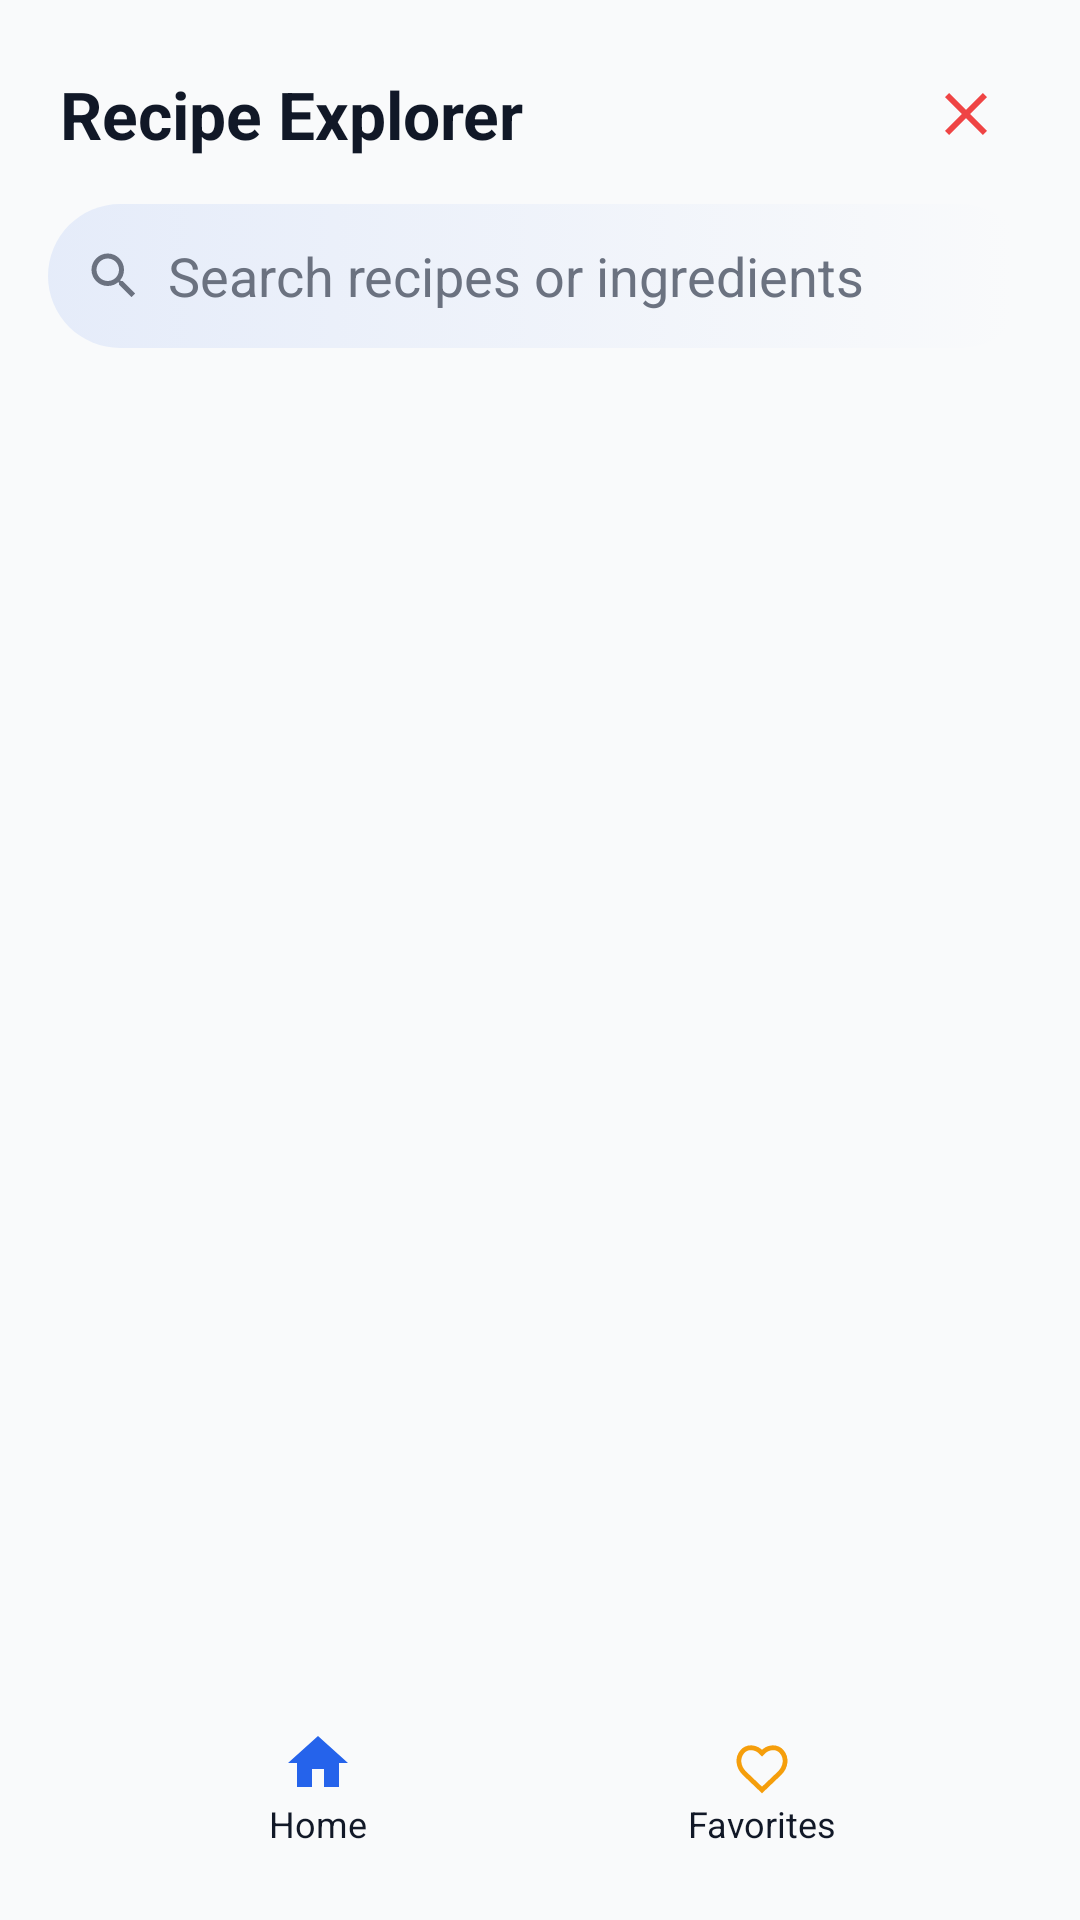

Layout XML and referenced resources for this Android screen:
<!-- AndroidManifest.xml: application theme AppTheme -->
<!-- res/layout/activity_home.xml -->
<?xml version="1.0" encoding="utf-8"?>
<LinearLayout xmlns:android="http://schemas.android.com/apk/res/android"
    android:id="@+id/home_root"
    android:layout_width="match_parent"
    android:layout_height="match_parent"
    android:background="@color/bg"
    android:orientation="vertical"
    android:padding="16dp">

    
    <LinearLayout
        android:layout_width="match_parent"
        android:layout_height="wrap_content"
        android:padding="4dp"
        android:gravity="center_vertical">
        <TextView
            android:id="@+id/app_title"
            android:layout_width="0dp"
            android:layout_height="wrap_content"
            android:layout_weight="1"
            android:text="@string/app_name"
            android:textColor="@color/text_primary"
            android:textSize="22sp"
            android:textStyle="bold"/>
        <ImageButton
            android:id="@+id/btn_clear"
            android:layout_width="36dp"
            android:layout_height="36dp"
            android:background="@drawable/bg_icon_button"
            android:src="@drawable/ic_clear"
            android:contentDescription="@string/cd_clear_search"/>
    </LinearLayout>

    
    <LinearLayout
        android:layout_width="match_parent"
        android:layout_height="48dp"
        android:background="@drawable/bg_search"
        android:paddingHorizontal="12dp"
        android:paddingVertical="8dp"
        android:orientation="horizontal"
        android:gravity="center_vertical"
        android:layout_marginTop="8dp"
        android:layout_marginBottom="8dp">
        <ImageView
            android:layout_width="20dp"
            android:layout_height="20dp"
            android:src="@drawable/ic_search"
            android:contentDescription="@string/cd_search_icon"/>
        <EditText
            android:id="@+id/search_input"
            android:layout_width="0dp"
            android:layout_height="wrap_content"
            android:layout_weight="1"
            android:background="@android:color/transparent"
            android:hint="@string/hint_search"
            android:textColor="@color/text_primary"
            android:textColorHint="@color/text_muted"
            android:paddingStart="8dp"/>
    </LinearLayout>

    
    <androidx.recyclerview.widget.RecyclerView
        android:id="@+id/recycler_recipes"
        android:layout_width="match_parent"
        android:layout_height="0dp"
        android:layout_weight="1"
        android:clipToPadding="false"
        android:paddingBottom="8dp" />

    <TextView
        android:id="@+id/empty_state"
        android:layout_width="match_parent"
        android:layout_height="wrap_content"
        android:text="@string/empty_search"
        android:textColor="@color/text_muted"
        android:gravity="center"
        android:visibility="gone"
        android:padding="16dp"/>

    
    <LinearLayout
        android:id="@+id/bottom_nav"
        android:layout_width="match_parent"
        android:layout_height="56dp"
        android:orientation="horizontal"
        android:background="@drawable/bg_surface_elev"
        android:paddingHorizontal="16dp"
        android:gravity="center">

        <LinearLayout
            android:id="@+id/nav_home"
            android:layout_width="0dp"
            android:layout_height="match_parent"
            android:layout_weight="1"
            android:gravity="center"
            android:orientation="vertical">
            <ImageView
                android:layout_width="24dp"
                android:layout_height="24dp"
                android:src="@drawable/ic_home"/>
            <TextView
                android:layout_width="wrap_content"
                android:layout_height="wrap_content"
                android:text="@string/nav_home"
                android:textColor="@color/text_primary"
                android:textSize="12sp"/>
        </LinearLayout>

        <LinearLayout
            android:id="@+id/nav_favorites"
            android:layout_width="0dp"
            android:layout_height="match_parent"
            android:layout_weight="1"
            android:gravity="center"
            android:orientation="vertical">
            <ImageView
                android:layout_width="24dp"
                android:layout_height="24dp"
                android:src="@drawable/ic_favorite_outline"/>
            <TextView
                android:layout_width="wrap_content"
                android:layout_height="wrap_content"
                android:text="@string/nav_favorites"
                android:textColor="@color/text_primary"
                android:textSize="12sp"/>
        </LinearLayout>
    </LinearLayout>

</LinearLayout>
<!-- resources referenced by this layout -->
<resources>
  <color name="bg">#f9fafb</color>
  <color name="text_muted">#6B7280</color>
  <color name="text_primary">#111827</color>
  <!-- drawable bg_icon_button (drawable) -->
  <?xml version="1.0" encoding="utf-8"?>
  <selector xmlns:android="http://schemas.android.com/apk/res/android">
      <item android:state_pressed="true">
          <shape android:shape="oval">
              <solid android:color="#102563EB"/>
          </shape>
      </item>
      <item>
          <shape android:shape="oval">
              <solid android:color="#00000000"/>
          </shape>
      </item>
  </selector>
  <!-- drawable bg_search (drawable) -->
  <?xml version="1.0" encoding="utf-8"?>
  <selector xmlns:android="http://schemas.android.com/apk/res/android">
      <item>
          <shape android:shape="rectangle">
              <gradient
                  android:startColor="#182563EB"
                  android:endColor="#11FFFFFF"
                  android:angle="0"/>
              <corners android:radius="24dp"/>
          </shape>
      </item>
  </selector>
  <!-- drawable ic_clear (drawable) -->
  <?xml version="1.0" encoding="utf-8"?>
  <vector xmlns:android="http://schemas.android.com/apk/res/android"
      android:width="24dp" android:height="24dp" android:viewportWidth="24"
      android:viewportHeight="24">
      <path
          android:fillColor="@color/error"
          android:pathData="M19 6.41L17.59 5 12 10.59 6.41 5 5 6.41 10.59 12 5 17.59 6.41 19 12 13.41 17.59 19 19 17.59 13.41 12z"/>
  </vector>
  <!-- drawable ic_favorite_outline (drawable) -->
  <?xml version="1.0" encoding="utf-8"?>
  <vector xmlns:android="http://schemas.android.com/apk/res/android"
      android:width="24dp" android:height="24dp" android:viewportWidth="24"
      android:viewportHeight="24">
      <path
          android:fillColor="@color/secondary"
          android:pathData="M12.1,8.64l-0.1,0.1 -0.11,-0.1C10.14,6.6 7.1,6.24 5.4,8.28 3.67,10.36 4.04,13.28 6.09,15.36L12,21l5.91,-5.64c2.05,-2.08 2.42,-5 0.69,-7.08 -1.7,-2.04 -4.74,-1.68 -6.5,0.36z"
          android:fillAlpha="0"
          android:strokeColor="@color/secondary"
          android:strokeWidth="1.6"/>
  </vector>
  <!-- drawable ic_home (drawable) -->
  <?xml version="1.0" encoding="utf-8"?>
  <vector xmlns:android="http://schemas.android.com/apk/res/android"
      android:width="24dp" android:height="24dp" android:viewportWidth="24"
      android:viewportHeight="24">
      <path
          android:fillColor="@color/primary"
          android:pathData="M10 20v-6h4v6h5v-8h3L12 3 2 12h3v8z"/>
  </vector>
  <!-- drawable ic_search (drawable) -->
  <?xml version="1.0" encoding="utf-8"?>
  <vector xmlns:android="http://schemas.android.com/apk/res/android"
      android:width="20dp" android:height="20dp" android:viewportWidth="24"
      android:viewportHeight="24">
      <path
          android:fillColor="@color/text_muted"
          android:pathData="M15.5,14h-0.79l-0.28,-0.27C15.41,12.59 16,11.11 16,9.5 16,5.91 13.09,3 9.5,3S3,5.91 3,9.5 5.91,16 9.5,16c1.61,0 3.09,-0.59 4.23,-1.57l0.27,0.28v0.79l5,4.99L20.49,19l-4.99,-5zM9.5,14C7.01,14 5,11.99 5,9.5S7.01,5 9.5,5 14,7.01 14,9.5 11.99,14 9.5,14z"/>
  </vector>
  <string name="app_name">Recipe Explorer</string>
  <string name="cd_clear_search">Clear search</string>
  <string name="cd_search_icon">Search</string>
  <string name="empty_search">No recipes found. Try a different search.</string>
  <string name="hint_search">Search recipes or ingredients</string>
  <string name="nav_favorites">Favorites</string>
  <string name="nav_home">Home</string>
  <style name="AppTheme" parent="Theme.AppCompat.Light.NoActionBar">
          <item name="android:colorBackground">@color/bg</item>
          <item name="android:textColor">@color/text_primary</item>
      </style>
  <color name="error">#EF4444</color>
  <color name="secondary">#F59E0B</color>
  <color name="primary">#2563EB</color>
</resources>
